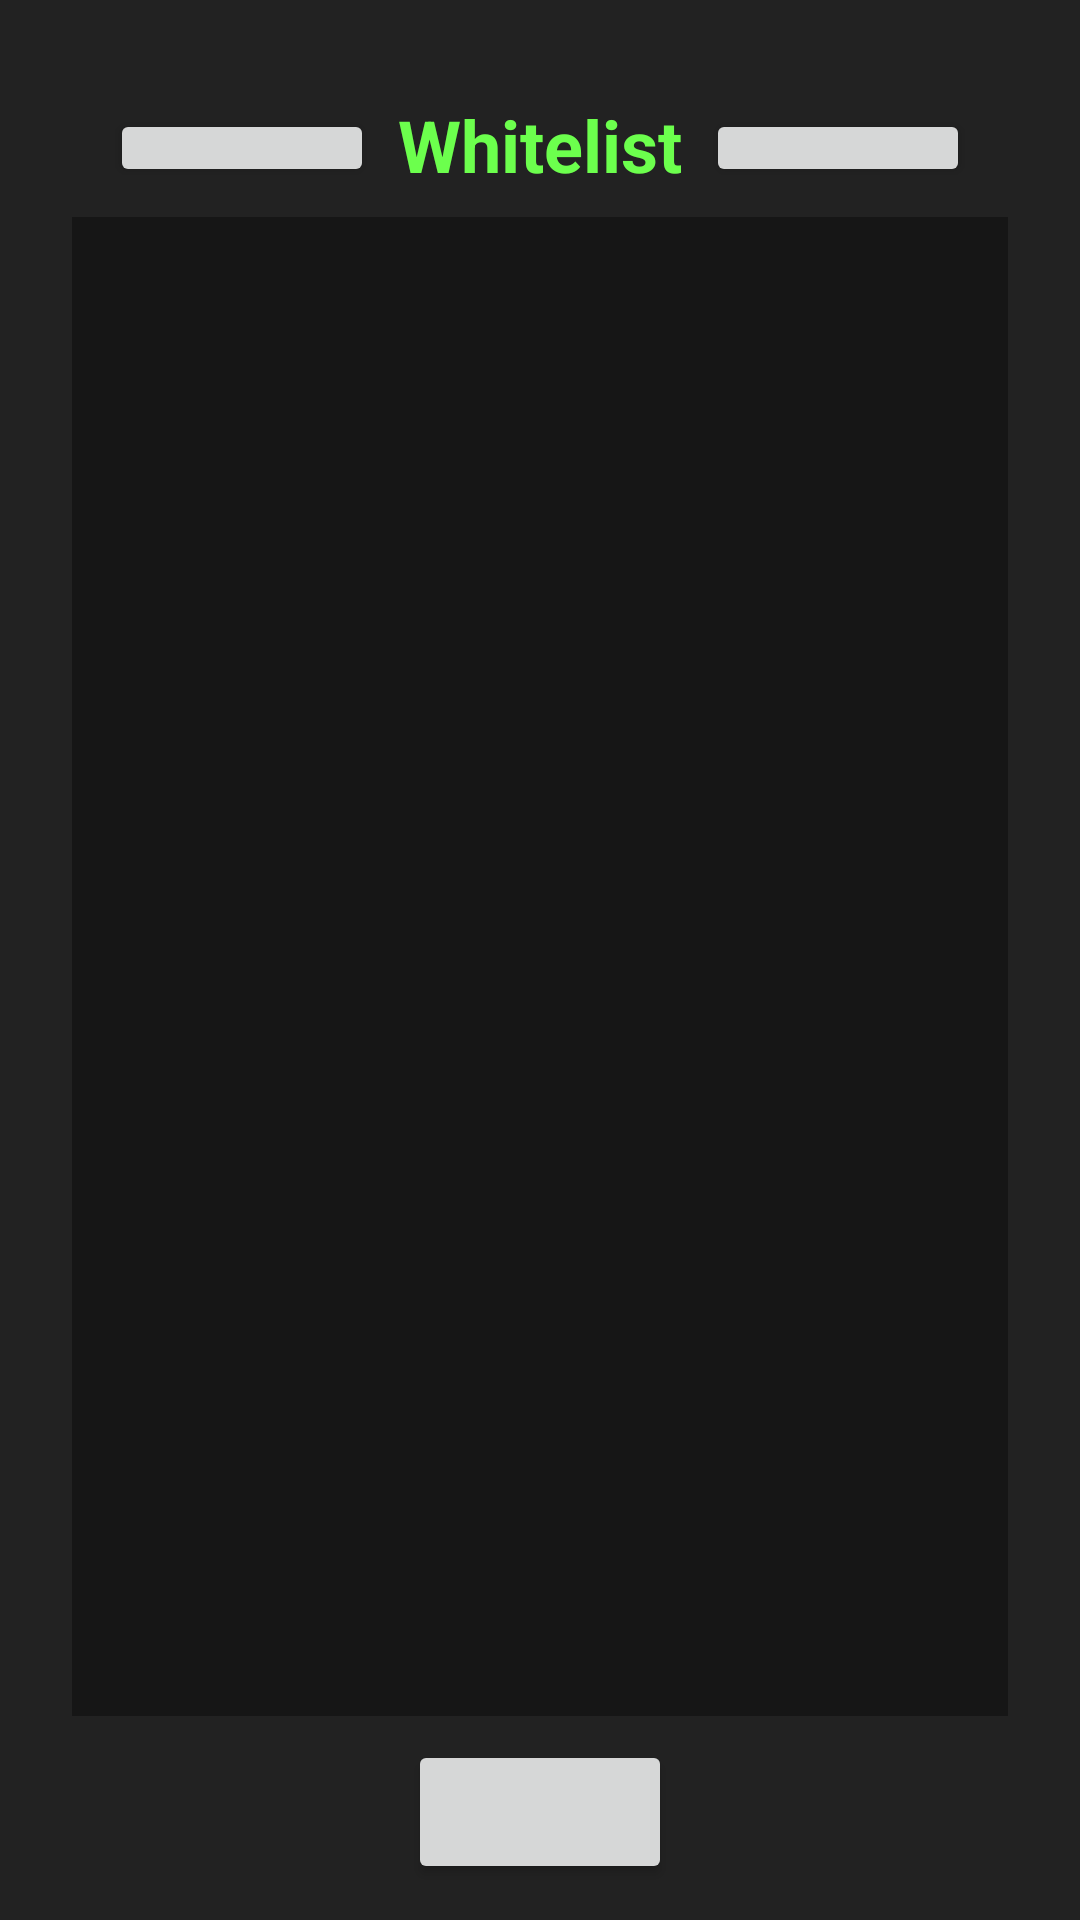

Write the Android layout XML for this screen, with the resource values it uses.
<!-- AndroidManifest.xml: application theme AppTheme.NoActionBar -->
<!-- res/layout/activity_whitelist.xml -->
<?xml version="1.0" encoding="utf-8"?>
<androidx.constraintlayout.widget.ConstraintLayout xmlns:android="http://schemas.android.com/apk/res/android"
    xmlns:app="http://schemas.android.com/apk/res-auto"
    xmlns:tools="http://schemas.android.com/tools"
    xmlns:fancy="http://schemas.android.com/apk/res-auto"
    android:layout_width="match_parent"
    android:layout_height="match_parent"
    android:background="@color/colorPrimary"
    tools:context=".WhitelistActivity">

    <TextView
        android:id="@+id/textView"
        android:layout_width="wrap_content"
        android:layout_height="wrap_content"
        android:layout_marginStart="8dp"
        android:layout_marginTop="32dp"
        android:layout_marginEnd="8dp"
        android:text="@string/whitelist"
        android:textColor="@color/colorAccent"
        android:textSize="24sp"
        android:textStyle="bold"
        app:layout_constraintEnd_toEndOf="parent"
        app:layout_constraintStart_toStartOf="parent"
        app:layout_constraintTop_toTopOf="parent" />

    <ListView
        android:id="@+id/whitelistView"
        android:layout_width="0dp"
        android:layout_height="0dp"
        android:layout_marginStart="24dp"
        android:layout_marginTop="8dp"
        android:layout_marginEnd="24dp"
        android:layout_marginBottom="8dp"
        android:background="@color/colorPrimaryDark"
        android:textColor="@color/colorAccent"
        app:layout_constraintBottom_toTopOf="@+id/recommendedButton"
        app:layout_constraintEnd_toEndOf="parent"
        app:layout_constraintStart_toStartOf="parent"
        app:layout_constraintTop_toBottomOf="@+id/textView" />

    <Button
        android:id="@+id/resetWhiteList"
        android:layout_width="wrap_content"
        android:layout_height="26dp"
        android:layout_marginEnd="8dp"
        android:layout_marginBottom="2dp"
        android:onClick="emptyWhitelist"
        android:paddingLeft="20dp"
        android:paddingTop="1dp"
        android:paddingRight="20dp"
        android:paddingBottom="1dp"
        app:layout_constraintBottom_toBottomOf="@+id/textView"
        app:layout_constraintEnd_toStartOf="@+id/textView"
        android:layout_marginRight="8dp" />

    <Button
        android:id="@+id/addWhiteList"
        android:layout_width="wrap_content"
        android:layout_height="26dp"
        android:layout_marginStart="8dp"
        android:layout_marginBottom="2dp"
        android:onClick="addToWhiteList"
        android:paddingLeft="20dp"
        android:paddingTop="1dp"
        android:paddingRight="20dp"
        android:paddingBottom="1dp"
        app:layout_constraintBottom_toBottomOf="@+id/textView"
        app:layout_constraintStart_toEndOf="@+id/textView"
        android:layout_marginLeft="8dp" />

    <Button
        android:id="@+id/recommendedButton"
        android:layout_width="wrap_content"
        android:layout_height="wrap_content"
        android:layout_marginStart="8dp"
        android:layout_marginEnd="8dp"
        android:layout_marginBottom="12dp"
        android:onClick="addRecommended"
        android:paddingLeft="20dp"
        android:paddingTop="10dp"
        android:paddingRight="20dp"
        android:paddingBottom="10dp"
        app:layout_constraintBottom_toBottomOf="parent"
        app:layout_constraintEnd_toEndOf="parent"
        app:layout_constraintStart_toStartOf="parent"
  />

</androidx.constraintlayout.widget.ConstraintLayout>
<!-- resources referenced by this layout -->
<resources>
  <color name="colorAccent">#6CFF4D</color>
  <color name="colorPrimary">#222222</color>
  <color name="colorPrimaryDark">#161616</color>
  <string name="whitelist">Whitelist</string>
  <style name="AppTheme.NoActionBar">
          <item name="windowActionBar">false</item>
          <item name="windowNoTitle">true</item>
      </style>
</resources>
